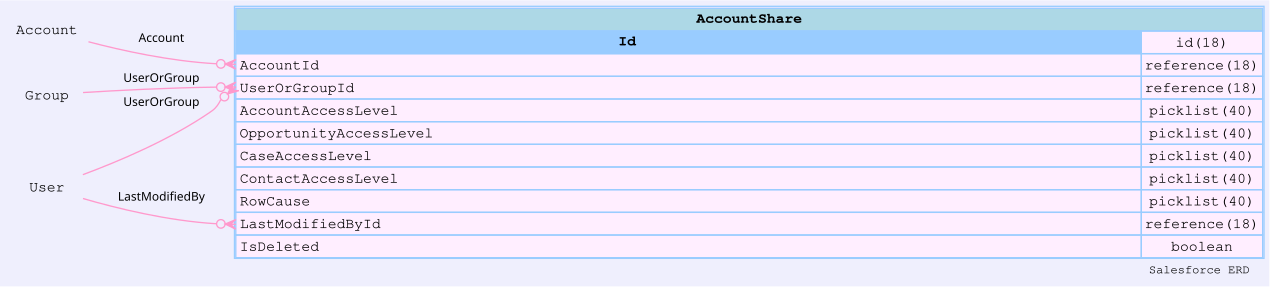

The file beside this chart, header and first rows:
sobjectName, sobjectLabel, name, label, type, length, nillable, referenceTo, relationshipName, unique, updateable, inlineHelpText, picklistValues, externalId
AccountShare, Account Share, Id, Account Share ID, id, 18, false, [], , false, false, , [], false
AccountShare, Account Share, AccountId, Account ID, reference, 18, false, ["Account"], Account, false, false, , [], false
AccountShare, Account Share, UserOrGroupId, User/Group ID, reference, 18, false, ["Group","User"], UserOrGroup, false, false, , [], false
AccountShare, Account Share, AccountAccessLevel, Account Access, picklist, 40, false, [], , false, true, , ["Read Only","Read/Write","Owner"], false
AccountShare, Account Share, OpportunityAccessLevel, Opportunity Access, picklist, 40, false, [], , false, true, , ["Private","Read Only","Read/Write"], false
AccountShare, Account Share, CaseAccessLevel, Case Access, picklist, 40, false, [], , false, true, , ["Private","Read Only","Read/Write"], false
AccountShare, Account Share, ContactAccessLevel, Contact Access, picklist, 40, true, [], , false, false, , ["Private","Read Only","Read/Write"], false
AccountShare, Account Share, RowCause, Row Cause, picklist, 40, true, [], , false, false, , ["Owner","Manual Sharing","Sharing Rule"…, false
AccountShare, Account Share, LastModifiedDate, Last Modified Date, datetime, 0, false, [], , false, false, , [], false
AccountShare, Account Share, LastModifiedById, Last Modified By ID, reference, 18, false, ["User"], LastModifiedBy, false, false, , [], false
AccountShare, Account Share, IsDeleted, Deleted, boolean, 0, false, [], , false, false, , [], false
